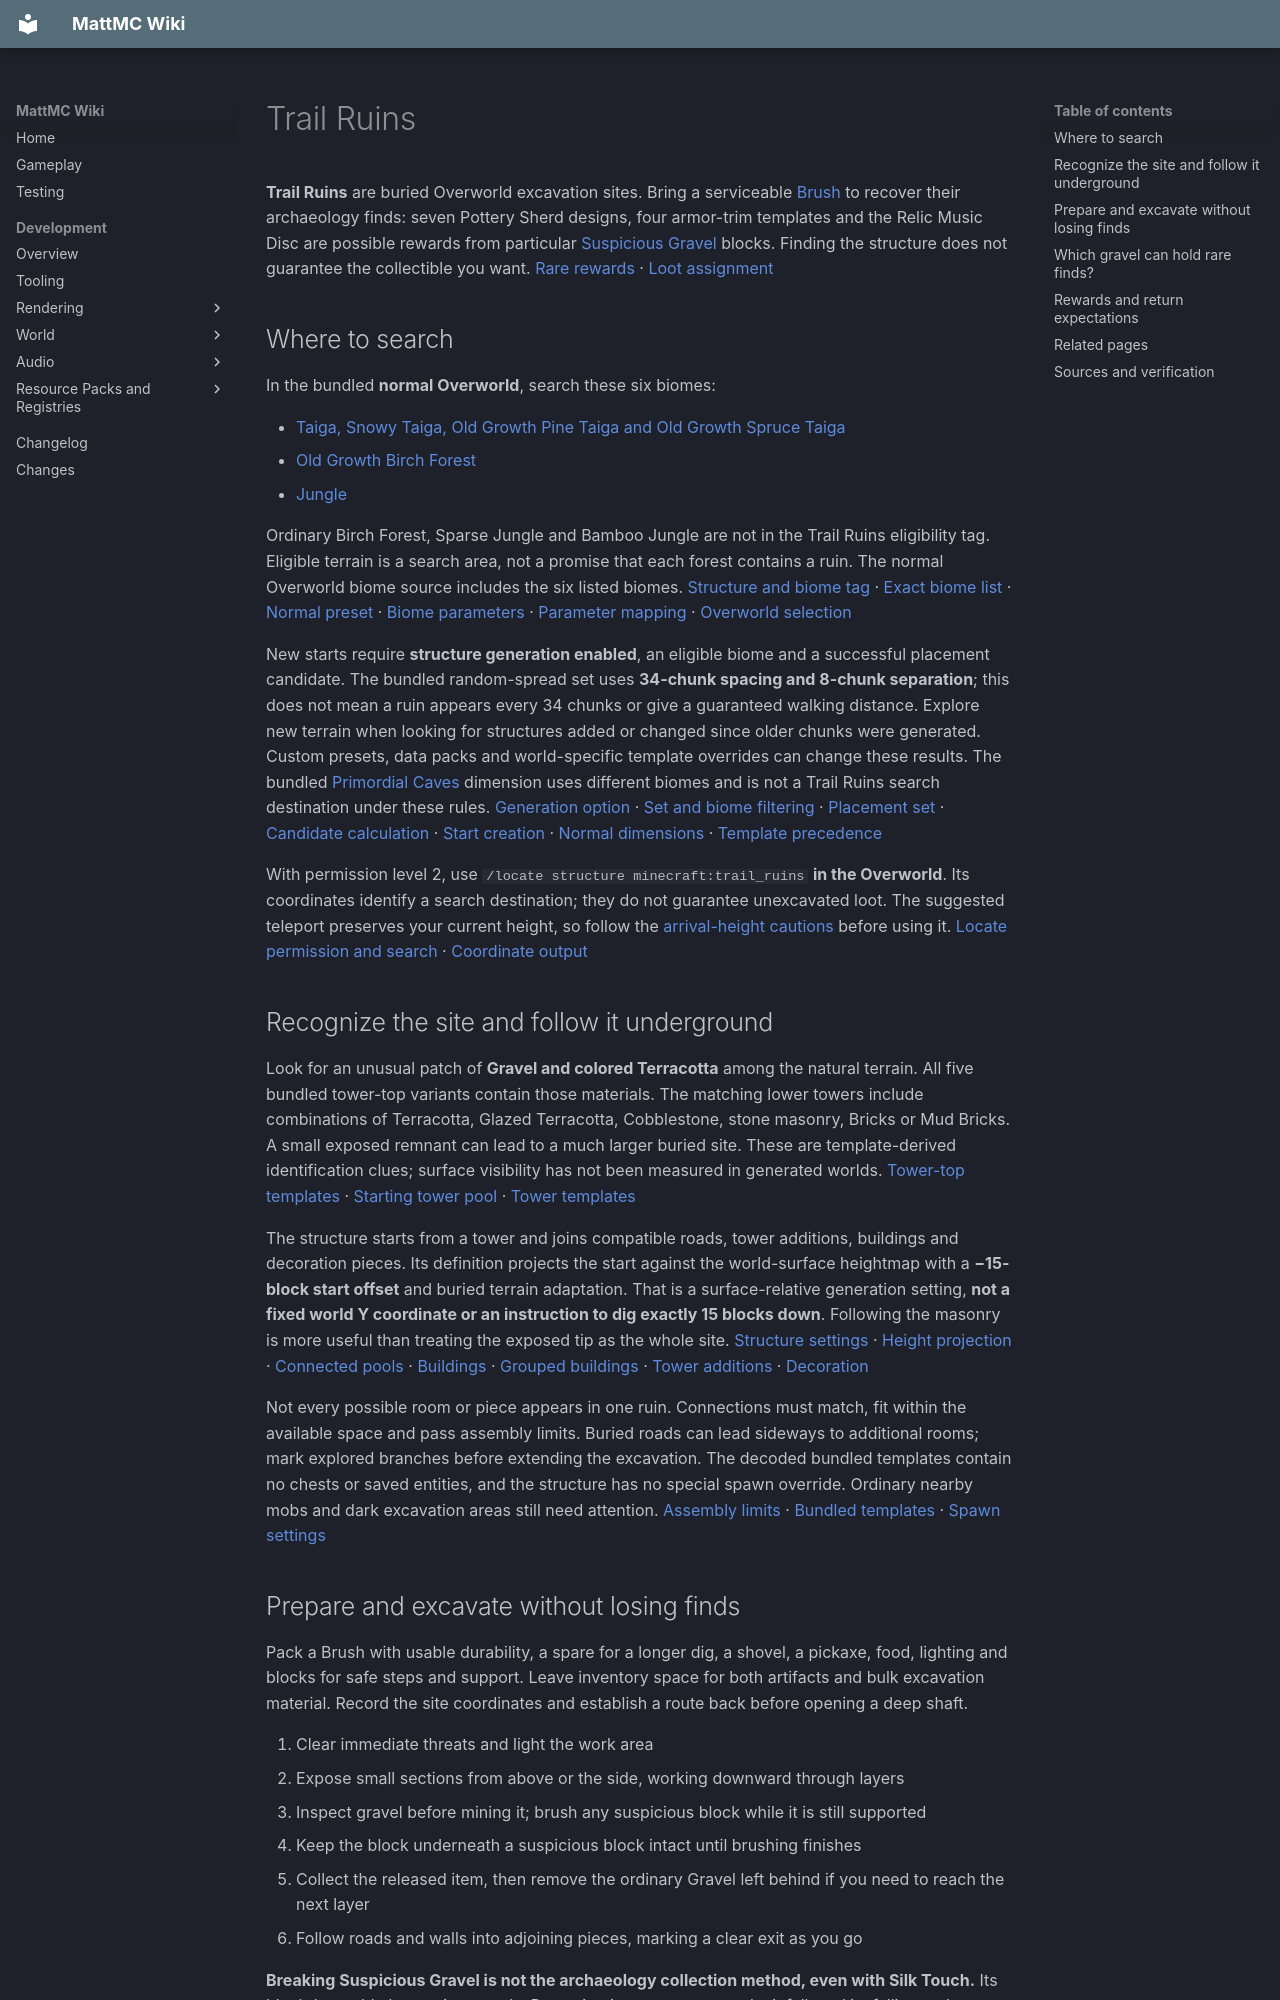

repository: HungLo2020/MattMC · page: gameplay/structures/TrailRuins/index.html · generator: mkdocs

# Trail Ruins

**Trail Ruins** are buried Overworld excavation sites. Bring a serviceable [Brush](../items/Brush.md) to recover their archaeology finds: seven Pottery Sherd designs, four armor-trim templates and the Relic Music Disc are possible rewards from particular [Suspicious Gravel](../items/SuspiciousGravel.md) blocks. Finding the structure does not guarantee the collectible you want. [Rare rewards][rare-loot] · [Loot assignment][houses-processor]

## Where to search

In the bundled **normal Overworld**, search these six biomes:

- [Taiga, Snowy Taiga, Old Growth Pine Taiga and Old Growth Spruce Taiga](../biomes/TaigaAndSnowyBiomes.md)
- [Old Growth Birch Forest](../biomes/TemperateForests.md)
- [Jungle](../biomes/JunglesAndSwamps.md)

Ordinary Birch Forest, Sparse Jungle and Bamboo Jungle are not in the Trail Ruins eligibility tag. Eligible terrain is a search area, not a promise that each forest contains a ruin. The normal Overworld biome source includes the six listed biomes. [Structure and biome tag][definition] · [Exact biome list][biomes] · [Normal preset][normal] · [Biome parameters][parameters] · [Parameter mapping][parameter-map] · [Overworld selection][biome-map]

New starts require **structure generation enabled**, an eligible biome and a successful placement candidate. The bundled random-spread set uses **34-chunk spacing and 8-chunk separation**; this does not mean a ruin appears every 34 chunks or give a guaranteed walking distance. Explore new terrain when looking for structures added or changed since older chunks were generated. Custom presets, data packs and world-specific template overrides can change these results. The bundled [Primordial Caves](../dimensions/PrimordialCaves.md) dimension uses different biomes and is not a Trail Ruins search destination under these rules. [Generation option][generation-option] · [Set and biome filtering][set-filter] · [Placement set][placement-set] · [Candidate calculation][random-spread] · [Start creation][starts] · [Normal dimensions][normal] · [Template precedence][template-load]

With permission level 2, use `/locate structure minecraft:trail_ruins` **in the Overworld**. Its coordinates identify a search destination; they do not guarantee unexcavated loot. The suggested teleport preserves your current height, so follow the [arrival-height cautions](Structures.md#finding-a-structure) before using it. [Locate permission and search][locate] · [Coordinate output][locate-output]

## Recognize the site and follow it underground

Look for an unusual patch of **Gravel and colored Terracotta** among the natural terrain. All five bundled tower-top variants contain those materials. The matching lower towers include combinations of Terracotta, Glazed Terracotta, Cobblestone, stone masonry, Bricks or Mud Bricks. A small exposed remnant can lead to a much larger buried site. These are template-derived identification clues; surface visibility has not been measured in generated worlds. [Tower-top templates][top-templates] · [Starting tower pool][tower-pool] · [Tower templates][tower-templates]

The structure starts from a tower and joins compatible roads, tower additions, buildings and decoration pieces. Its definition projects the start against the world-surface heightmap with a **−15-block start offset** and buried terrain adaptation. That is a surface-relative generation setting, **not a fixed world Y coordinate or an instruction to dig exactly 15 blocks down**. Following the masonry is more useful than treating the exposed tip as the whole site. [Structure settings][definition] · [Height projection][projection] · [Connected pools][roads-pool] · [Buildings][buildings-pool] · [Grouped buildings][grouped-pool] · [Tower additions][additions-pool] · [Decoration][decor-pool]

Not every possible room or piece appears in one ruin. Connections must match, fit within the available space and pass assembly limits. Buried roads can lead sideways to additional rooms; mark explored branches before extending the excavation. The decoded bundled templates contain no chests or saved entities, and the structure has no special spawn override. Ordinary nearby mobs and dark excavation areas still need attention. [Assembly limits][assembly] · [Bundled templates][templates] · [Spawn settings][definition]

## Prepare and excavate without losing finds

Pack a Brush with usable durability, a spare for a longer dig, a shovel, a pickaxe, food, lighting and blocks for safe steps and support. Leave inventory space for both artifacts and bulk excavation material. Record the site coordinates and establish a route back before opening a deep shaft.

1. Clear immediate threats and light the work area
2. Expose small sections from above or the side, working downward through layers
3. Inspect gravel before mining it; brush any suspicious block while it is still supported
4. Keep the block underneath a suspicious block intact until brushing finishes
5. Collect the released item, then remove the ordinary Gravel left behind if you need to reach the next layer
6. Follow roads and walls into adjoining pieces, marking a clear exit as you go

**Breaking Suspicious Gravel is not the archaeology collection method, even with Silk Touch.** Its block-loot table has no item pools. Removing its support can make it fall, and its falling path cancels ordinary placement and recovery on landing. A torch-under-gravel excavation shortcut is therefore unsuitable for preserving these finds. [Empty block loot][gravel-loot] · [Unsupported falling][falling] · [Cancelled landing][falling-land] · [Cancellation flag][cancel-drop]

Hold the Brush's use control on the suspicious block until completion. Ordinary Gravel can produce brushing particles and sounds too; those effects alone do not mean it contains treasure. Successful completion releases the stored item and turns Suspicious Gravel into ordinary Gravel. A fully worn Brush cannot start this block-use route in MattMC. Follow [Brush archaeology basics](../items/Brush.md#archaeology-basics) for progress timing, wear and interruptions, and [suspicious-block handling](../blocks/SoilSandAndGravel.md#suspicious-sand-and-suspicious-gravel) for the shared placed-block rules. [Active brushing][brush-use] · [Completion][brush-complete] · [Gravel registration][gravel-block] · [Broken-item guard][broken-guard]

## Which gravel can hold rare finds?

Generation assigns each archaeology block a **common** or **rare** loot table. Both assignments produce the same undusted Suspicious Gravel block; its initial block state does not identify which table it received. The Brush reveals that block's assigned contents, rather than upgrading ordinary Gravel into a rare block. [Common and rare assignments][houses-processor] · [Loot attachment][append-loot] · [First brushing and saved result][brush-loot]

| Piece processing | Common-table substitutions | Rare-table substitutions |
| --- | --- | --- |
| Starting tower, tower additions, buildings, grouped buildings and decoration | Up to 6 | Up to 3 |
| Road pieces | Up to 2 | None from this processor |
| Tower tops | Up to 2 | None from this processor |

[House-family assignments][tower-pool] · [Additions][additions-pool] · [Buildings][buildings-pool] · [Grouped buildings][grouped-pool] · [Decoration][decor-pool] · [Road assignments][roads-pool] · [Top assignments][top-pool] · [House processor][houses-processor] · [Road processor][roads-processor] · [Top processor][top-processor]

These are **caps per template-processing pass**, not guaranteed blocks per room or per ruin. The replacement tag contains only Gravel. House and road processing first changes some Gravel into Dirt or Coarse Dirt; the house processor then selects common blocks before rare ones from the remaining eligible material. Selected common blocks are no longer Gravel and cannot also be selected as rare. Actual recoverable totals depend on the assembled pieces, eligible blocks, placement and the site's condition. Do not turn the 6:3 caps into a universal rare-block percentage. [Eligible material][replaceable] · [First matching rule][rule-processor] · [Replacement cap][cap] · [Processing order][process-order] · [Placement bounds][template-place]
